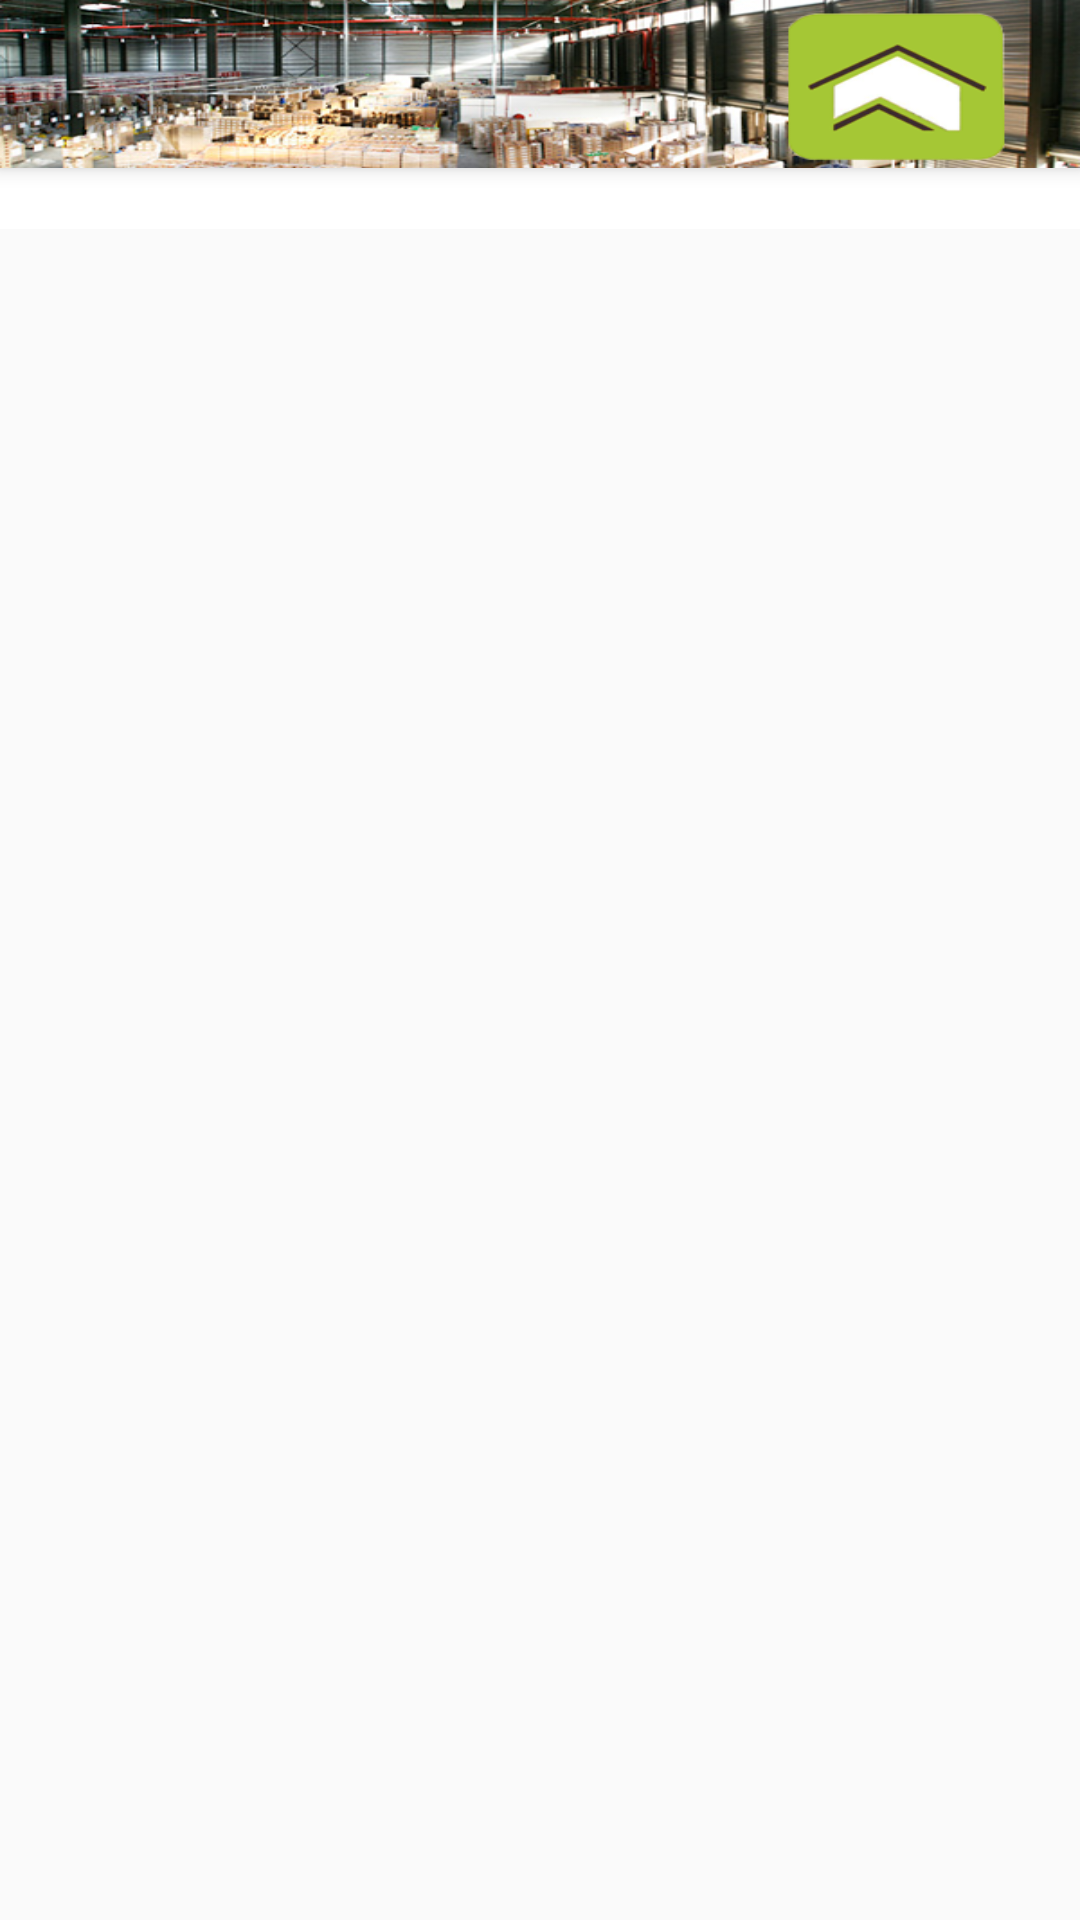

Write the Android layout XML for this screen, with the resource values it uses.
<!-- AndroidManifest.xml: application theme AppTheme -->
<!-- res/layout/activity_detailsortieold.xml -->
<?xml version="1.0" encoding="utf-8"?>
<android.support.design.widget.CoordinatorLayout
    xmlns:android="http://schemas.android.com/apk/res/android"
    xmlns:app="http://schemas.android.com/apk/res-auto"
    xmlns:fab="http://schemas.android.com/tools"
    android:layout_width="match_parent"
    android:layout_height="match_parent"
    android:orientation="vertical">

    <android.support.design.widget.AppBarLayout
        android:id="@+id/appbar"
        android:layout_width="match_parent"
        android:layout_height="wrap_content"
        android:theme="@style/ThemeOverlay.AppCompat.Dark.ActionBar">

        <android.support.v7.widget.Toolbar
            android:id="@+id/toolbar"
            android:layout_width="match_parent"
            android:layout_height="?attr/actionBarSize"
            app:contentScrim="?attr/colorPrimary"
            android:background="@drawable/ic_head"
            app:layout_scrollFlags="enterAlways" />



    </android.support.design.widget.AppBarLayout>

    <include layout="@layout/detail_content" />


</android.support.design.widget.CoordinatorLayout>
<!-- res/layout/detail_content.xml (included above) -->
<?xml version="1.0" encoding="utf-8"?>
<RelativeLayout xmlns:android="http://schemas.android.com/apk/res/android"
    xmlns:tools="http://schemas.android.com/tools"
    android:layout_width="match_parent"
    android:layout_height="match_parent"
    android:orientation="vertical"
    >
    <TextView
        android:id="@+id/headcd"
        android:textColor="@color/bg_main"
        android:textSize="15dp"
        android:textStyle="bold"
        android:gravity="center_horizontal"
        android:layout_width="fill_parent"
        android:layout_height="wrap_content"
        android:layout_alignTop="@+id/list_commande"
        android:background="@color/white"
        />
    <ListView
        android:layout_marginTop="?attr/actionBarSize"
        android:id="@+id/list_commande"
        android:layout_width="fill_parent"
        android:layout_height="wrap_content"
        android:divider="@color/bg_screen1"
        android:dividerHeight="1dp"

        />

</RelativeLayout>
<!-- resources referenced by this layout -->
<resources>
  <color name="bg_main">#428bca</color>
  <color name="bg_screen1">#a5c735</color>
  <color name="white">#ffffff</color>
  <!-- drawable ic_head: png bitmap (drawable, 142361 bytes) -->
  <style name="AppTheme" parent="Theme.AppCompat.Light.DarkActionBar">
          
          <item name="colorPrimary">@color/colorPrimary</item>
          <item name="colorPrimaryDark">@color/colorPrimaryDark</item>
          <item name="colorAccent">@color/bg_screen1</item>
          <item name="windowActionBar">false</item>
          <item name="windowNoTitle">true</item>
  
      </style>
  <color name="colorPrimary">#3F51B5</color>
  <color name="colorPrimaryDark">#303F9F</color>
</resources>
